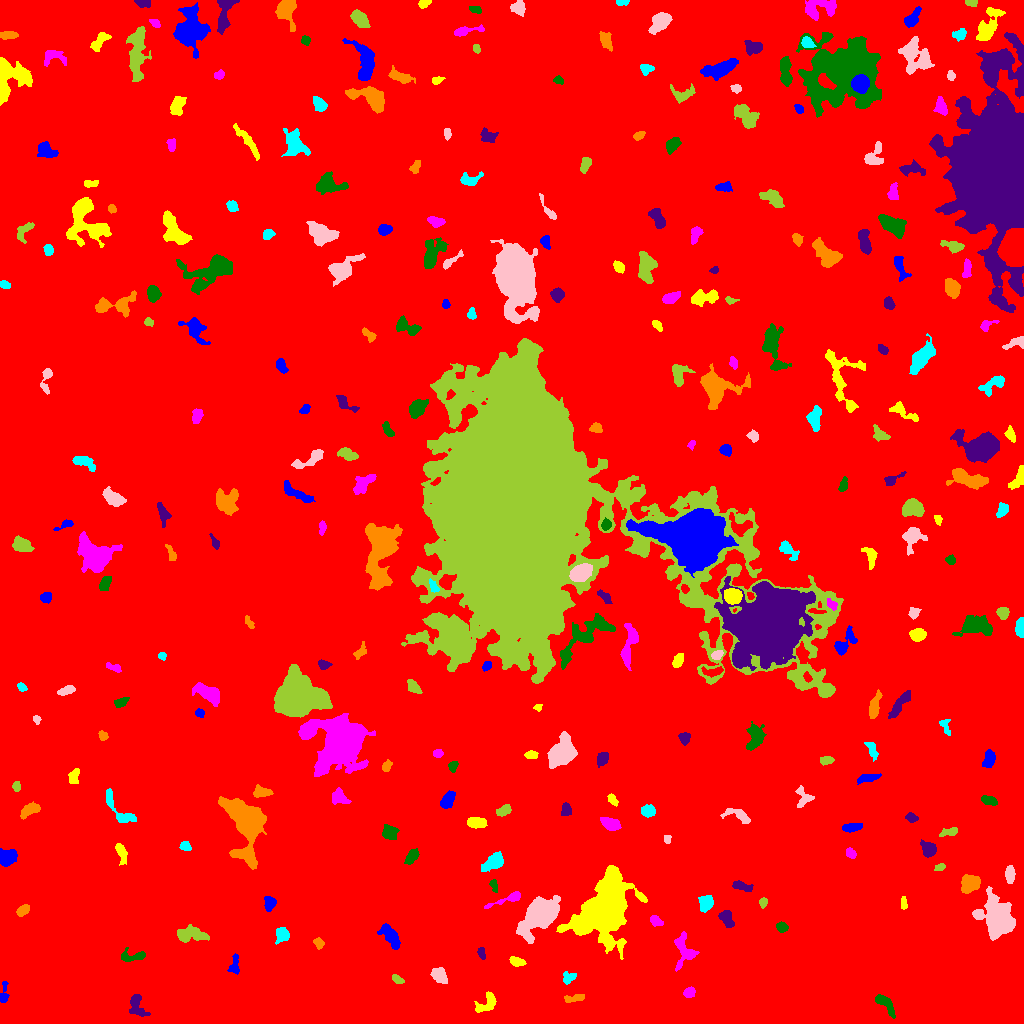

Data behind this chart, as committed beside it:
ID, X, Y, A, B, theta, total_flux, mu_max, mu_median, mu_mean, R_fwhm, R_e, R10, R90, x_start, x_end, y_start, y_end, area, greylevel
0, 522.9, 547.2, 304.2, 295.3, 1.568, 3028434, 18.0, 3.0, 3.409, 106.1, 260, 98.2, 417.9, 0, 1023, 0, 1023, 888310, 3.409
1, 4.114, 28.62, 5.799, 2.03, 1.492, 219.0, 5.0, 1.0, 1.672, 3.141, 3.141, 1.128, 5.382, 0, 9, 21, 42, 131, 8.672
2, 486.9, 20.6, 6.946, 3.641, 0.8014, 503.0, 4.0, 2.0, 2.028, 7.024, 4.82, 1.954, 7.506, 474, 496, 11, 32, 248, 9.028
3, 688.5, 31.27, 2.732, 1.966, 0.4034, 307.0, 8.0, 2.0, 2.693, 3.568, 2.932, 1.128, 4.652, 683, 695, 26, 37, 114, 10.69
4, 884.5, 19.84, 7.859, 2.34, -0.8496, 529.0, 9.0, 2.0, 2.29, 2.646, 4.184, 1.382, 6.91, 875, 895, 5, 29, 231, 10.29
5, 136.8, 18.45, 6.518, 3.453, -1.167, 828.0, 10.0, 3.0, 3.185, 4.068, 4.853, 1.693, 7.999, 129, 150, 7, 29, 260, 9.185
6, 573.2, 25.28, 5.528, 1.64, 0.192, 205.0, 5.0, 1.0, 1.496, 2.326, 3.478, 1.128, 5.585, 564, 584, 21, 29, 137, 8.496
7, 568.9, 45.84, 3.754, 2.661, 0.4818, 364.0, 6.0, 3.0, 2.8, 4.918, 3.827, 1.493, 5.781, 563, 576, 39, 52, 130, 8.8
8, 439.2, 48.21, 4.62, 3.041, -0.8258, 899.0, 7.0, 4.0, 4.181, 6.628, 4.886, 1.954, 7.269, 430, 447, 40, 56, 215, 10.18
9, 397.2, 43.97, 3.145, 1.769, -0.5762, 298.0, 6.0, 3.0, 3.275, 4.406, 3.09, 1.128, 4.687, 392, 404, 40, 49, 91, 12.27
10, 1012, 42.83, 8.351, 2.76, -0.07925, 519.0, 5.0, 2.0, 2.648, 5.412, 4.297, 1.784, 6.794, 998, 1023, 33, 49, 196, 9.648
11, 235, 59.07, 5.252, 2.124, 1.554, 248.0, 4.0, 2.0, 1.653, 5.046, 3.656, 1.382, 5.754, 227, 239, 49, 70, 150, 8.653
12, 516.8, 61.71, 3.773, 1.92, -0.2393, 396.0, 6.0, 3.0, 3.023, 4.853, 3.432, 1.382, 5.382, 509, 526, 57, 67, 131, 10.02
13, 684.4, 74.36, 9.24, 5.535, -1.335, 535.0, 5.0, 1.0, 1.408, 4.918, 5.078, 1.871, 8.387, 674, 699, 52, 92, 380, 9.408
14, 133.9, 67.24, 7.205, 2.36, 0.05271, 487.0, 7.0, 2.0, 2.485, 4.029, 3.868, 1.493, 6.308, 121, 145, 62, 76, 196, 9.485
15, 481.6, 69.75, 3.057, 1.603, -1.289, 257.0, 6.0, 3.0, 3.06, 3.868, 2.764, 1.128, 4.406, 477, 485, 64, 76, 84, 11.06
16, 318.6, 80.56, 2.683, 2.038, -1.045, 196.0, 5.0, 2.0, 2.021, 3.29, 2.932, 1.128, 4.754, 313, 324, 74, 86, 97, 9.021
17, 281.9, 88.33, 3.244, 3.085, -1.33, 563.0, 9.0, 2.0, 3.043, 3.868, 3.785, 1.382, 6.308, 275, 289, 79, 96, 185, 10.04
18, 541.1, 109.5, 7.609, 5.341, 0.7197, 33210, 149.0, 11.0, 29.63, 7.024, 7.024, 2.706, 12.85, 516, 560, 80, 128, 1121, 35.63
19, 190.5, 89, 8.057, 3.475, -0.01623, 1288, 11.0, 3.0, 3.51, 3.909, 5.781, 2.034, 9.15, 177, 209, 81, 99, 367, 10.51
20, 423.5, 93.76, 3.418, 2.064, -0.22, 312.0, 7.0, 2.0, 2.419, 3.338, 3.09, 1.262, 5.202, 414, 430, 89, 99, 129, 9.419
21, 390.5, 87.16, 7.282, 2.888, -0.9719, 1043, 7.0, 3.0, 3.29, 6.723, 5.557, 2.257, 8.593, 377, 400, 74, 100, 317, 10.29
22, 605.2, 114.7, 12.9, 9.067, 0.9497, 68246, 163.0, 10.0, 22.89, 8.938, 9.657, 3.7, 22.46, 556, 647, 64, 158, 2981, 27.89
23, 655.9, 102.5, 3.23, 2.116, -0.5666, 287.0, 5.0, 2.0, 2.432, 4.26, 3.338, 1.262, 5.14, 650, 663, 97, 108, 118, 10.43
24, 781.7, 96.33, 2.552, 2.181, -0.3973, 358.0, 8.0, 3.0, 3.284, 3.989, 3.038, 1.128, 4.72, 776, 788, 91, 102, 109, 12.28
25, 726.3, 104.9, 4.656, 2.634, -1.081, 567.0, 6.0, 3.0, 2.893, 5.997, 4.37, 1.693, 6.604, 718, 734, 96, 113, 196, 9.893
26, 22.91, 113, 3.475, 2.07, 0.6181, 437.0, 7.0, 3.0, 3.441, 4.37, 3.478, 1.382, 5.441, 16, 29, 107, 119, 127, 11.44
27, 706.1, 120.5, 3.897, 3.141, 1.293, 1154, 13.0, 5.0, 5.522, 5.046, 4.478, 1.784, 6.91, 698, 713, 111, 128, 209, 11.52
28, 998, 104.8, 8.967, 6.845, -1.312, 14692, 42.0, 8.0, 13.02, 9.167, 8.777, 3.432, 15.35, 972, 1015, 83, 137, 1128, 18.02
29, 763.3, 121.2, 2.45, 1.903, 1.253, 182.0, 4.0, 2.0, 2.364, 4.146, 2.764, 1.128, 4.26, 759, 767, 115, 126, 77, 9.364
30, 198.9, 123.2, 5.847, 3.237, -0.5509, 459.0, 7.0, 2.0, 2.638, 4.37, 3.742, 1.382, 5.944, 191, 211, 112, 131, 174, 9.638
31, 269.4, 120.2, 3.732, 2.729, -1.556, 512.0, 7.0, 3.0, 3.368, 4.754, 4.029, 1.596, 6.077, 264, 276, 112, 127, 152, 11.37
32, 904, 120.1, 3.415, 1.34, -1.462, 154.0, 5.0, 2.0, 1.949, 2.706, 2.585, 0.9772, 4.146, 901, 907, 114, 127, 79, 8.949
33, 508.5, 124.7, 11.01, 1.872, 0.3467, 694.0, 9.0, 3.0, 3.47, 3.989, 4.146, 1.493, 6.887, 484, 520, 115, 132, 200, 10.47
34, 493.7, 138.6, 3.224, 1.513, -1.228, 170.0, 5.0, 2.0, 1.977, 3.141, 2.585, 0.9772, 4.107, 489, 497, 131, 144, 86, 10.98
35, 740.9, 137.6, 5.191, 1.842, -0.2222, 314.0, 6.0, 2.0, 1.962, 4.029, 3.523, 1.262, 5.863, 732, 753, 132, 143, 160, 8.963
36, 969.7, 139.8, 4.171, 3.599, 0.5476, 2000, 18.0, 5.0, 6.515, 5.585, 4.886, 1.871, 7.858, 961, 980, 130, 149, 307, 13.51
37, 494.5, 161.8, 5.174, 3.283, 0.5694, 823.0, 8.0, 2.0, 2.762, 5.698, 4.951, 1.871, 8.078, 481, 503, 152, 172, 298, 9.762
38, 1010, 149, 3.973, 2.19, -1.553, 535.0, 7.0, 3.0, 3.408, 4.652, 3.785, 1.493, 6.024, 1005, 1015, 140, 158, 157, 11.41
39, 940.1, 156.4, 2.461, 1.663, 0.4031, 226.0, 6.0, 3.0, 3.096, 3.523, 2.523, 0.9772, 3.989, 934, 945, 153, 160, 73, 11.1
40, 64.28, 157.7, 3.475, 1.864, 0.2401, 287.0, 5.0, 2.0, 2.496, 4.029, 3.141, 1.262, 5.046, 58, 73, 153, 162, 115, 9.496
41, 6.381, 165.8, 4.167, 3.586, 0.5348, 2158, 19.0, 7.0, 8.143, 5.642, 4.787, 1.871, 7.632, 0, 17, 157, 175, 265, 14.14
42, 121, 171.2, 5.335, 2.108, -1.257, 759.0, 12.0, 4.0, 4.337, 4.029, 3.949, 1.493, 6.333, 115, 127, 158, 180, 175, 11.34
43, 850.7, 170.1, 2.641, 1.968, -0.6506, 242.0, 6.0, 2.0, 2.495, 3.568, 2.821, 1.128, 4.514, 846, 856, 165, 176, 97, 9.495
44, 411.6, 166.6, 4.361, 2.333, 0.9284, 580.0, 7.0, 4.0, 3.58, 5.14, 4.184, 1.596, 6.358, 404, 419, 159, 175, 162, 9.58
45, 928.5, 174.2, 4.087, 3.316, -0.8087, 986.0, 9.0, 4.5, 4.74, 5.754, 4.583, 1.784, 7.136, 920, 936, 166, 184, 208, 10.74
46, 245.7, 200.1, 13.83, 7.492, -1.315, 12325, 39.0, 5.0, 7.983, 7.247, 9.167, 3.241, 17.23, 218, 266, 154, 227, 1544, 14.98
47, 185.1, 177.7, 2.69, 2.028, -0.3611, 290.0, 7.0, 2.0, 2.959, 3.385, 2.821, 1.128, 4.652, 179, 191, 173, 182, 98, 10.96
48, 667.5, 184.3, 2.296, 1.56, -1.55, 150.0, 6.0, 2.0, 2.459, 2.877, 2.326, 0.7979, 3.7, 664, 671, 180, 188, 61, 9.459
49, 949.7, 191.5, 4.165, 1.679, 0.2626, 191.0, 5.0, 1.0, 1.458, 2.646, 3.141, 1.128, 5.015, 939, 957, 187, 196, 131, 10.46
50, 319.2, 176.7, 9.569, 7.765, 0.2192, 65345, 179.0, 13.0, 31.27, 8.482, 9.062, 3.478, 18.89, 287, 353, 147, 198, 2090, 36.27
51, 851.9, 196, 5.082, 1.907, 0.1411, 399.0, 4.0, 3.0, 2.478, 6.05, 4.029, 1.693, 6.024, 842, 862, 191, 200, 161, 9.478
52, 476.9, 201.1, 4.799, 2.46, -0.02154, 709.0, 7.0, 4.0, 3.581, 5.642, 4.406, 1.784, 6.794, 467, 487, 195, 206, 198, 11.58
53, 611.2, 199.6, 4.748, 2.55, -0.3626, 738.0, 8.0, 3.0, 3.355, 5.528, 4.334, 1.693, 6.979, 600, 621, 193, 206, 220, 10.35
54, 389.1, 190.8, 4.042, 3.452, -0.4588, 719.0, 8.0, 4.0, 3.559, 5.726, 4.549, 1.693, 6.956, 382, 399, 184, 199, 202, 11.56
55, 911.3, 205.9, 2.829, 2.038, -0.4122, 243.0, 5.0, 2.0, 2.406, 3.742, 3.038, 1.128, 4.853, 905, 918, 201, 211, 101, 9.406
56, 29.16, 213.2, 5.143, 2.584, 0.5012, 678.0, 7.0, 3.0, 3.213, 5.109, 4.514, 1.784, 7.136, 20, 40, 204, 222, 211, 11.21
57, 647.8, 212.5, 3.442, 2.538, 0.03664, 492.0, 7.0, 3.0, 3.075, 4.442, 3.785, 1.493, 5.917, 641, 655, 206, 219, 160, 11.07
58, 739.3, 208.2, 6.655, 2.741, -0.4018, 631.0, 7.0, 2.0, 2.792, 4.853, 4.297, 1.693, 7.114, 720, 750, 200, 215, 226, 10.79
59, 503.5, 212.6, 3.582, 2.175, 0.465, 388.0, 6.0, 2.0, 2.771, 4.687, 3.523, 1.382, 5.614, 496, 511, 207, 219, 140, 10.77
... 254 more rows
